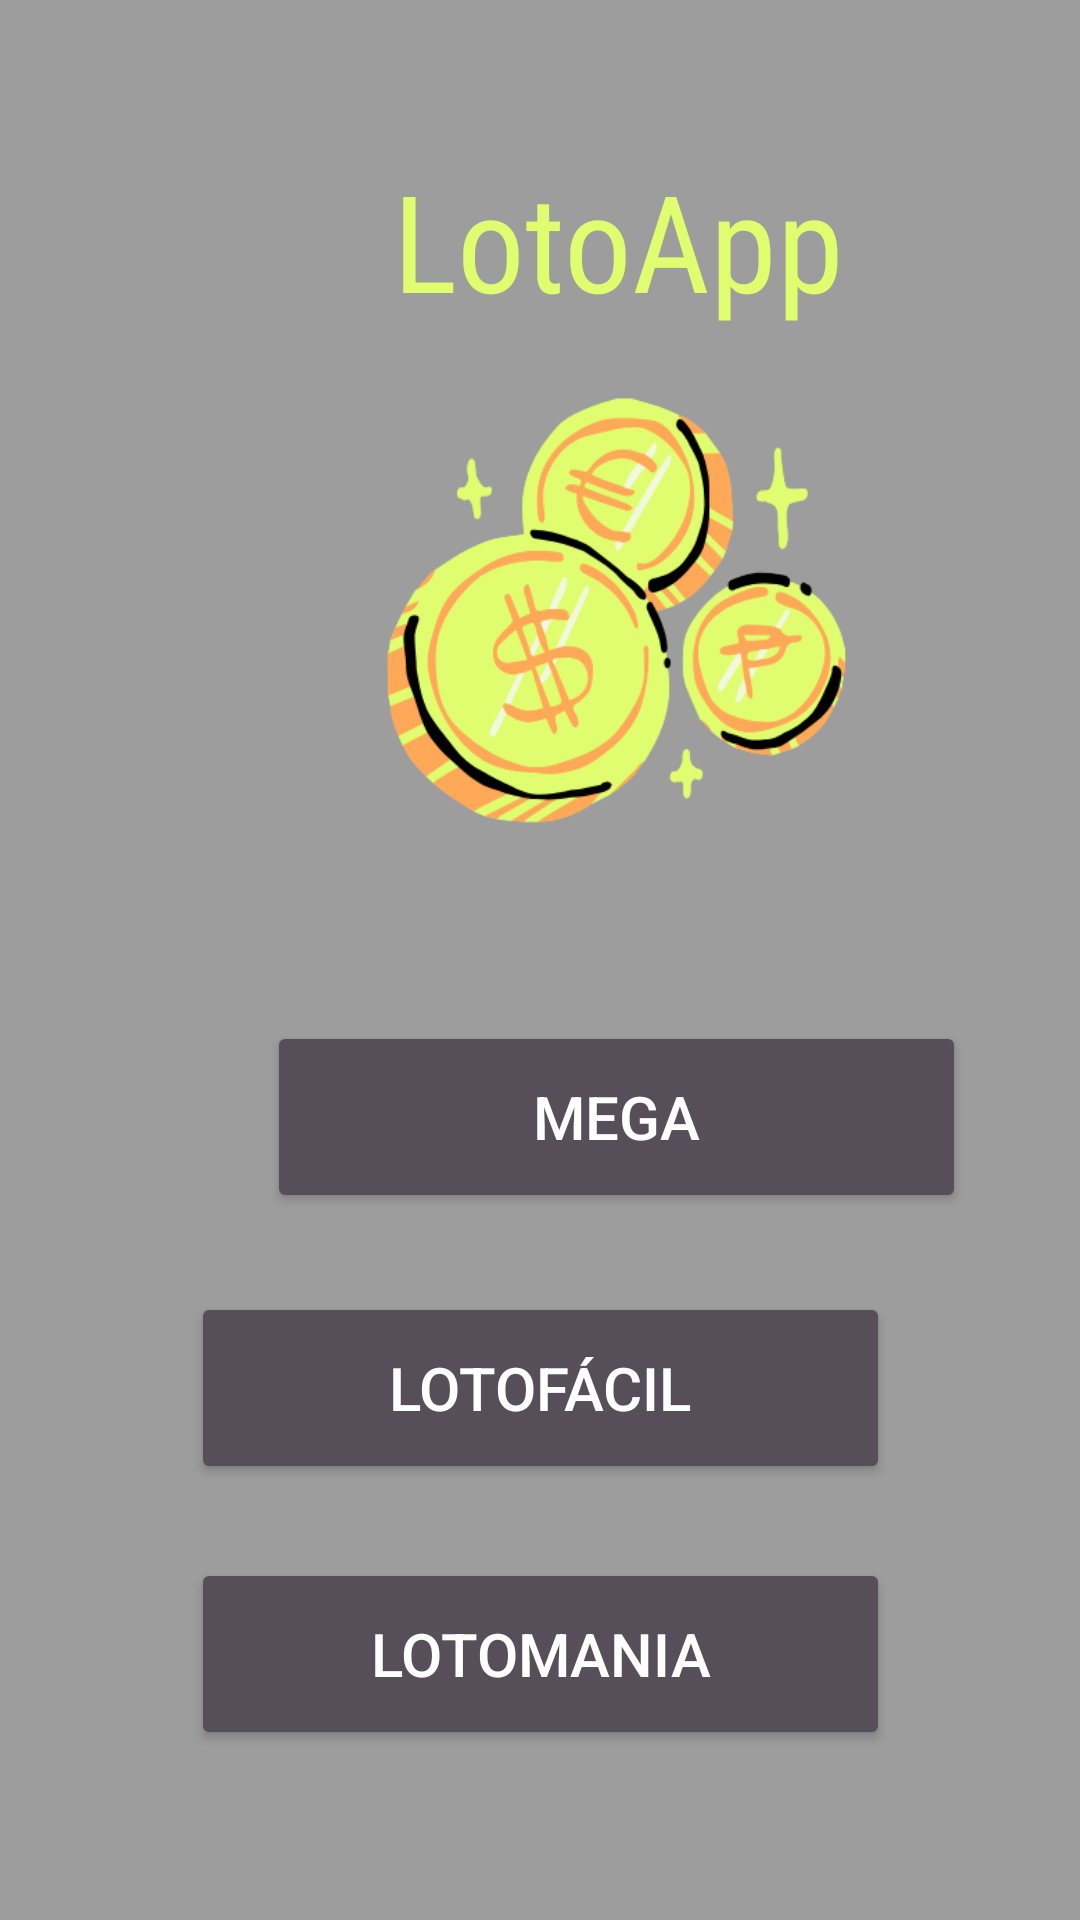

Write the Android layout XML for this screen, with the resource values it uses.
<!-- AndroidManifest.xml: application theme Theme.LotoApp -->
<!-- res/layout/activity_menu.xml -->
<?xml version="1.0" encoding="utf-8"?>
<androidx.constraintlayout.widget.ConstraintLayout xmlns:android="http://schemas.android.com/apk/res/android"
    xmlns:app="http://schemas.android.com/apk/res-auto"
    xmlns:tools="http://schemas.android.com/tools"
    android:id="@+id/main"
    android:layout_width="match_parent"
    android:layout_height="match_parent"
    android:background="#9d9d9d"
    tools:context=".Menu" >

    <TextView
        android:id="@+id/textView3"
        android:layout_width="wrap_content"
        android:layout_height="wrap_content"
        android:layout_marginStart="131dp"
        android:layout_marginTop="50dp"
        android:layout_marginEnd="131dp"
        android:backgroundTint="#DFFD6E"
        android:fontFamily="sans-serif-condensed"
        android:text="LotoApp"
        android:textColor="#DFFD6E"
        android:textSize="45dp"
        app:layout_constraintBottom_toTopOf="@+id/imageView2"
        app:layout_constraintEnd_toEndOf="parent"
        app:layout_constraintHorizontal_bias="0.0"
        app:layout_constraintStart_toStartOf="parent"
        app:layout_constraintTop_toTopOf="parent"
        app:layout_constraintVertical_bias="0.0" />

    <ImageView
        android:id="@+id/imageView3"
        android:layout_width="231dp"
        android:layout_height="279dp"
        android:layout_marginStart="90dp"
        android:layout_marginTop="64dp"
        android:layout_marginEnd="90dp"
        app:layout_constraintBottom_toTopOf="@+id/etNome"
        app:layout_constraintEnd_toEndOf="parent"
        app:layout_constraintHorizontal_bias="0.0"
        app:layout_constraintStart_toStartOf="parent"
        app:layout_constraintTop_toTopOf="parent"
        app:layout_constraintVertical_bias="0.25"
        app:srcCompat="@drawable/loto" />

    <Button
        android:id="@+id/btQuina"
        android:layout_width="233dp"
        android:layout_height="64dp"
        android:layout_marginStart="89dp"
        android:layout_marginTop="21dp"
        android:layout_marginEnd="89dp"
        android:layout_marginBottom="295dp"
        android:backgroundTint="#564E58"
        android:text="Quina"
        android:textColor="#FFFEFE"
        android:textSize="20sp"
        app:layout_constraintBottom_toBottomOf="parent"
        app:layout_constraintEnd_toEndOf="parent"
        app:layout_constraintHorizontal_bias="1.0"
        app:layout_constraintStart_toStartOf="parent"
        app:layout_constraintTop_toBottomOf="@+id/imageView3" />

    <Button
        android:id="@+id/btMega"
        android:layout_width="233dp"
        android:layout_height="64dp"
        android:layout_marginStart="89dp"
        android:layout_marginTop="18dp"
        android:layout_marginEnd="89dp"
        android:layout_marginBottom="180dp"
        android:backgroundTint="#564E58"
        android:text="Mega"
        android:textColor="#fff"
        android:textSize="20dp"
        app:layout_constraintBottom_toBottomOf="parent"
        app:layout_constraintEnd_toEndOf="parent"
        app:layout_constraintHorizontal_bias="0.0"
        app:layout_constraintStart_toStartOf="parent"
        app:layout_constraintTop_toBottomOf="@+id/btQuina"
        app:layout_constraintVertical_bias="0.0" />

    <Button
        android:id="@+id/btLotoFacil"
        android:layout_width="233dp"
        android:layout_height="64dp"
        android:layout_marginStart="89dp"
        android:layout_marginEnd="89dp"
        android:layout_marginBottom="119dp"
        android:backgroundTint="#564E58"
        android:text="LotoFácil"
        android:textColor="#ffffff"
        android:textSize="20dp"
        app:layout_constraintBottom_toBottomOf="parent"
        app:layout_constraintEnd_toEndOf="parent"
        app:layout_constraintStart_toStartOf="parent"
        app:layout_constraintTop_toBottomOf="@+id/btMega" />

    <Button
        android:id="@+id/btLotoMania"
        android:layout_width="233dp"
        android:layout_height="64dp"
        android:layout_marginStart="89dp"
        android:layout_marginEnd="89dp"
        android:layout_marginBottom="32dp"
        android:backgroundTint="#564E58"
        android:text="LotoMania"
        android:textColor="#ffffff"
        android:textSize="20dp"
        app:layout_constraintBottom_toBottomOf="parent"
        app:layout_constraintEnd_toEndOf="parent"
        app:layout_constraintStart_toStartOf="parent"
        app:layout_constraintTop_toBottomOf="@+id/btLotoFacil" />

</androidx.constraintlayout.widget.ConstraintLayout>
<!-- resources referenced by this layout -->
<resources>
  <!-- drawable loto: png bitmap (drawable, 38403 bytes) -->
  <style name="Theme.LotoApp" parent="Base.Theme.LotoApp" />
  <style name="Base.Theme.LotoApp" parent="Theme.Material3.DayNight.NoActionBar">
          
          
      </style>
</resources>
